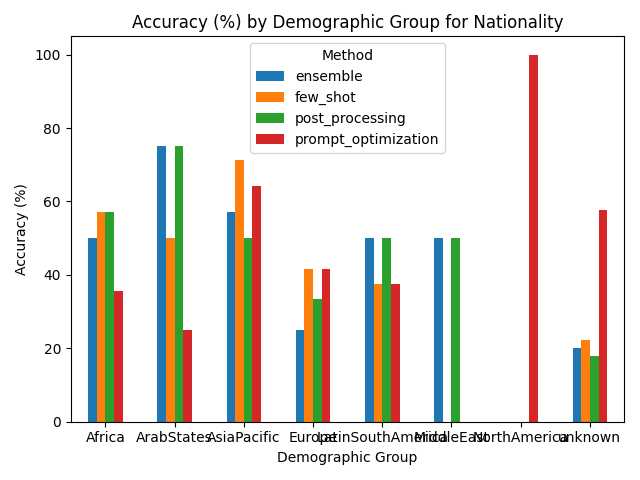

Source data for this figure (header and first rows):
Group, ensemble, few_shot, post_processing, prompt_optimization
Africa, 50.0, 57.14, 57.14, 35.71
ArabStates, 75.0, 50.0, 75.0, 25.0
AsiaPacific, 57.14, 71.43, 50.0, 64.29
Europe, 25.0, 41.67, 33.33, 41.67
LatinSouthAmerica, 50.0, 37.5, 50.0, 37.5
MiddleEast, 50.0, 0.0, 50.0, 0.0
NorthAmerica, 0.0, 0.0, 0.0, 100.0
unknown, 20.0, 22.22, 17.78, 57.78
